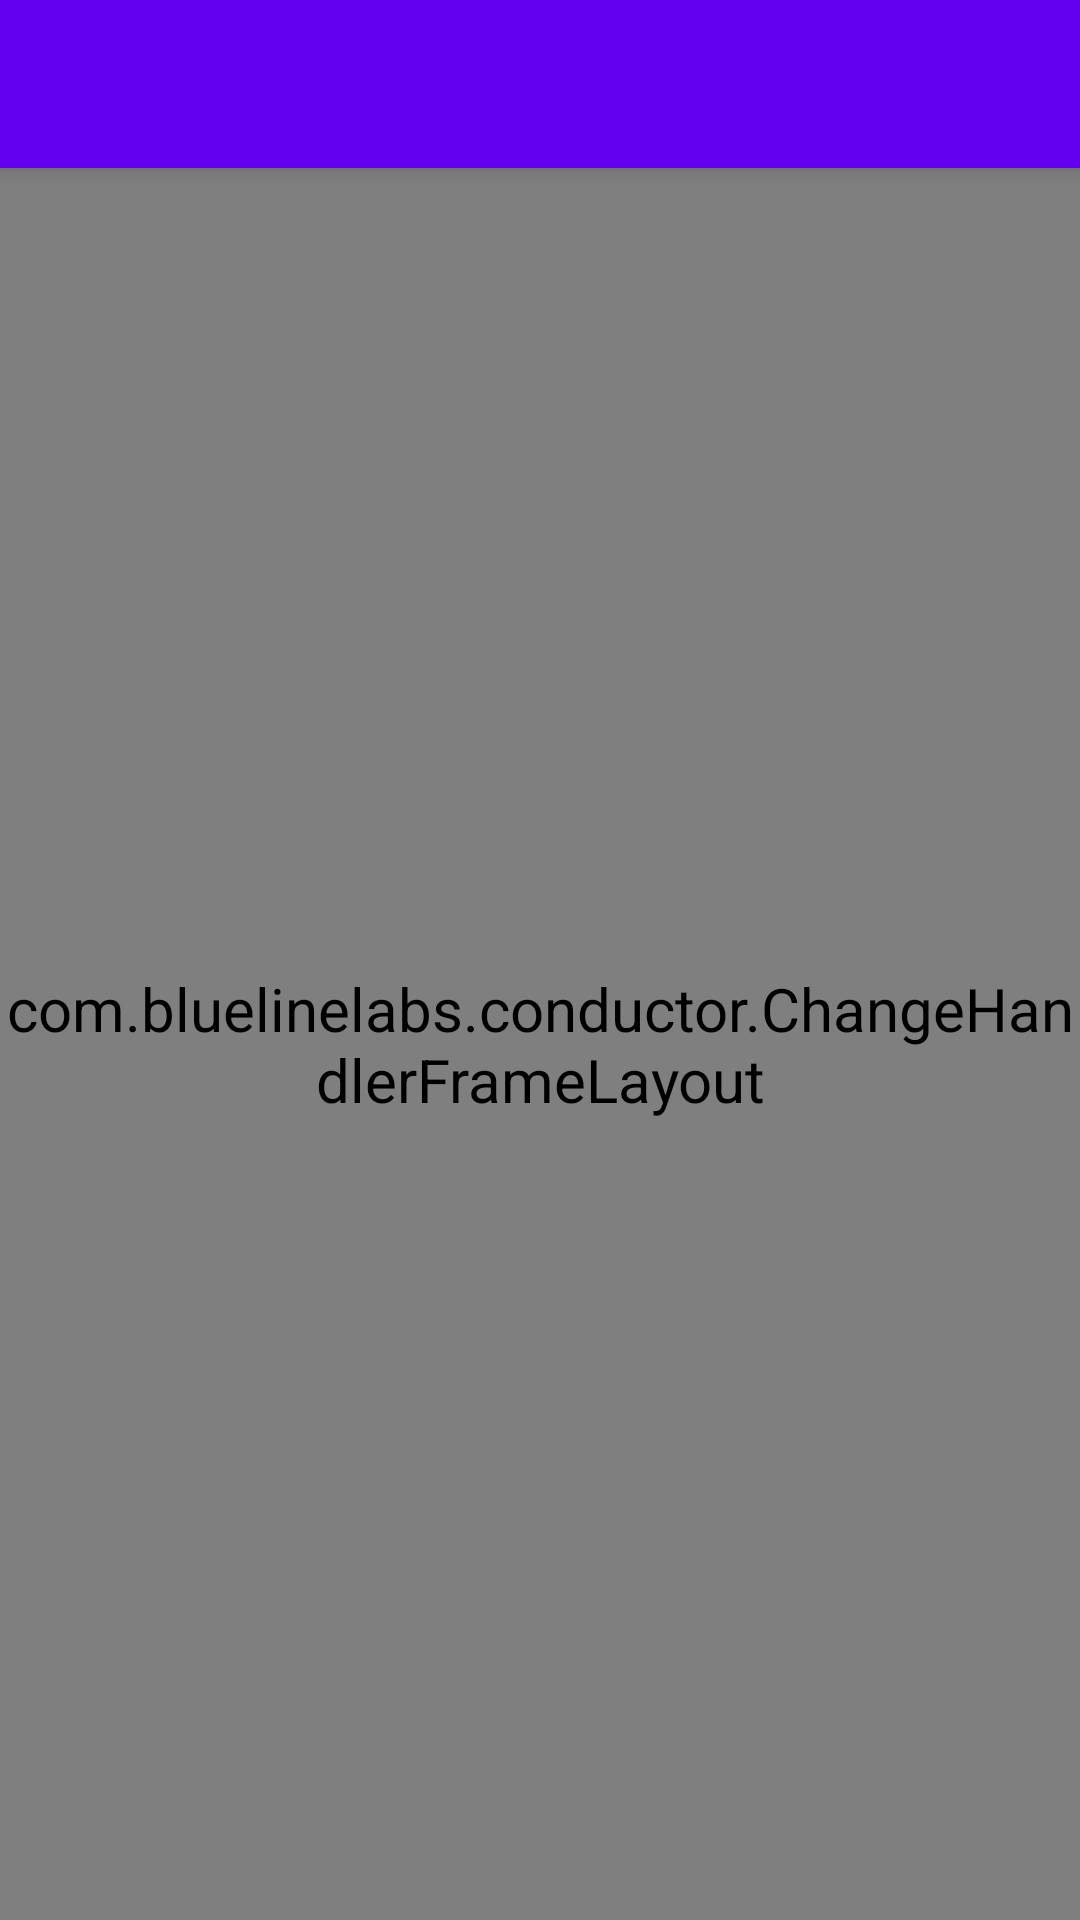

The Android layout XML behind this screen, and the referenced resources:
<!-- AndroidManifest.xml: application theme AppTheme -->
<!-- res/layout/activity_main.xml -->
<?xml version="1.0" encoding="utf-8"?>
<android.support.design.widget.CoordinatorLayout xmlns:android="http://schemas.android.com/apk/res/android"
    xmlns:app="http://schemas.android.com/apk/res-auto"
    xmlns:tools="http://schemas.android.com/tools"
    android:layout_width="match_parent"
    android:layout_height="match_parent"
    android:fitsSystemWindows="true"
    tools:context=".ui.MainActivity">

    <android.support.design.widget.AppBarLayout
        android:layout_width="match_parent"
        android:layout_height="wrap_content">

        <android.support.v7.widget.Toolbar
            android:id="@+id/toolbar"
            android:layout_width="match_parent"
            android:layout_height="?attr/actionBarSize"
            android:theme="@style/ThemeOverlay.AppCompat.Dark.ActionBar" />

    </android.support.design.widget.AppBarLayout>

    <com.bluelinelabs.conductor.ChangeHandlerFrameLayout
        android:id="@+id/controller_container"
        android:layout_width="match_parent"
        android:layout_height="match_parent"
        app:layout_behavior="@string/appbar_scrolling_view_behavior" />

</android.support.design.widget.CoordinatorLayout>
<!-- resources referenced by this layout -->
<resources>
  <style name="AppTheme" parent="Theme.AppCompat.Light.NoActionBar">
          
          <item name="colorPrimary">@color/colorPrimary</item>
          <item name="colorPrimaryDark">@color/colorPrimaryDark</item>
          <item name="colorAccent">@color/colorAccent</item>
          <item name="android:windowBackground">@android:color/white</item>
          <item name="android:textViewStyle">@style/AppTheme.TextView</item>
      </style>
  <style name="AppTheme.TextView" parent="@android:style/Widget.TextView">
          <item name="android:textSize">20sp</item>
      </style>
  <!-- not gathered from this repository: default colours our renderer supplied (Android Studio template values) -->
  <color name="colorPrimary">#FF6200EE</color>
  <color name="colorPrimaryDark">#FF3700B3</color>
  <color name="colorAccent">#FF03DAC5</color>
</resources>
